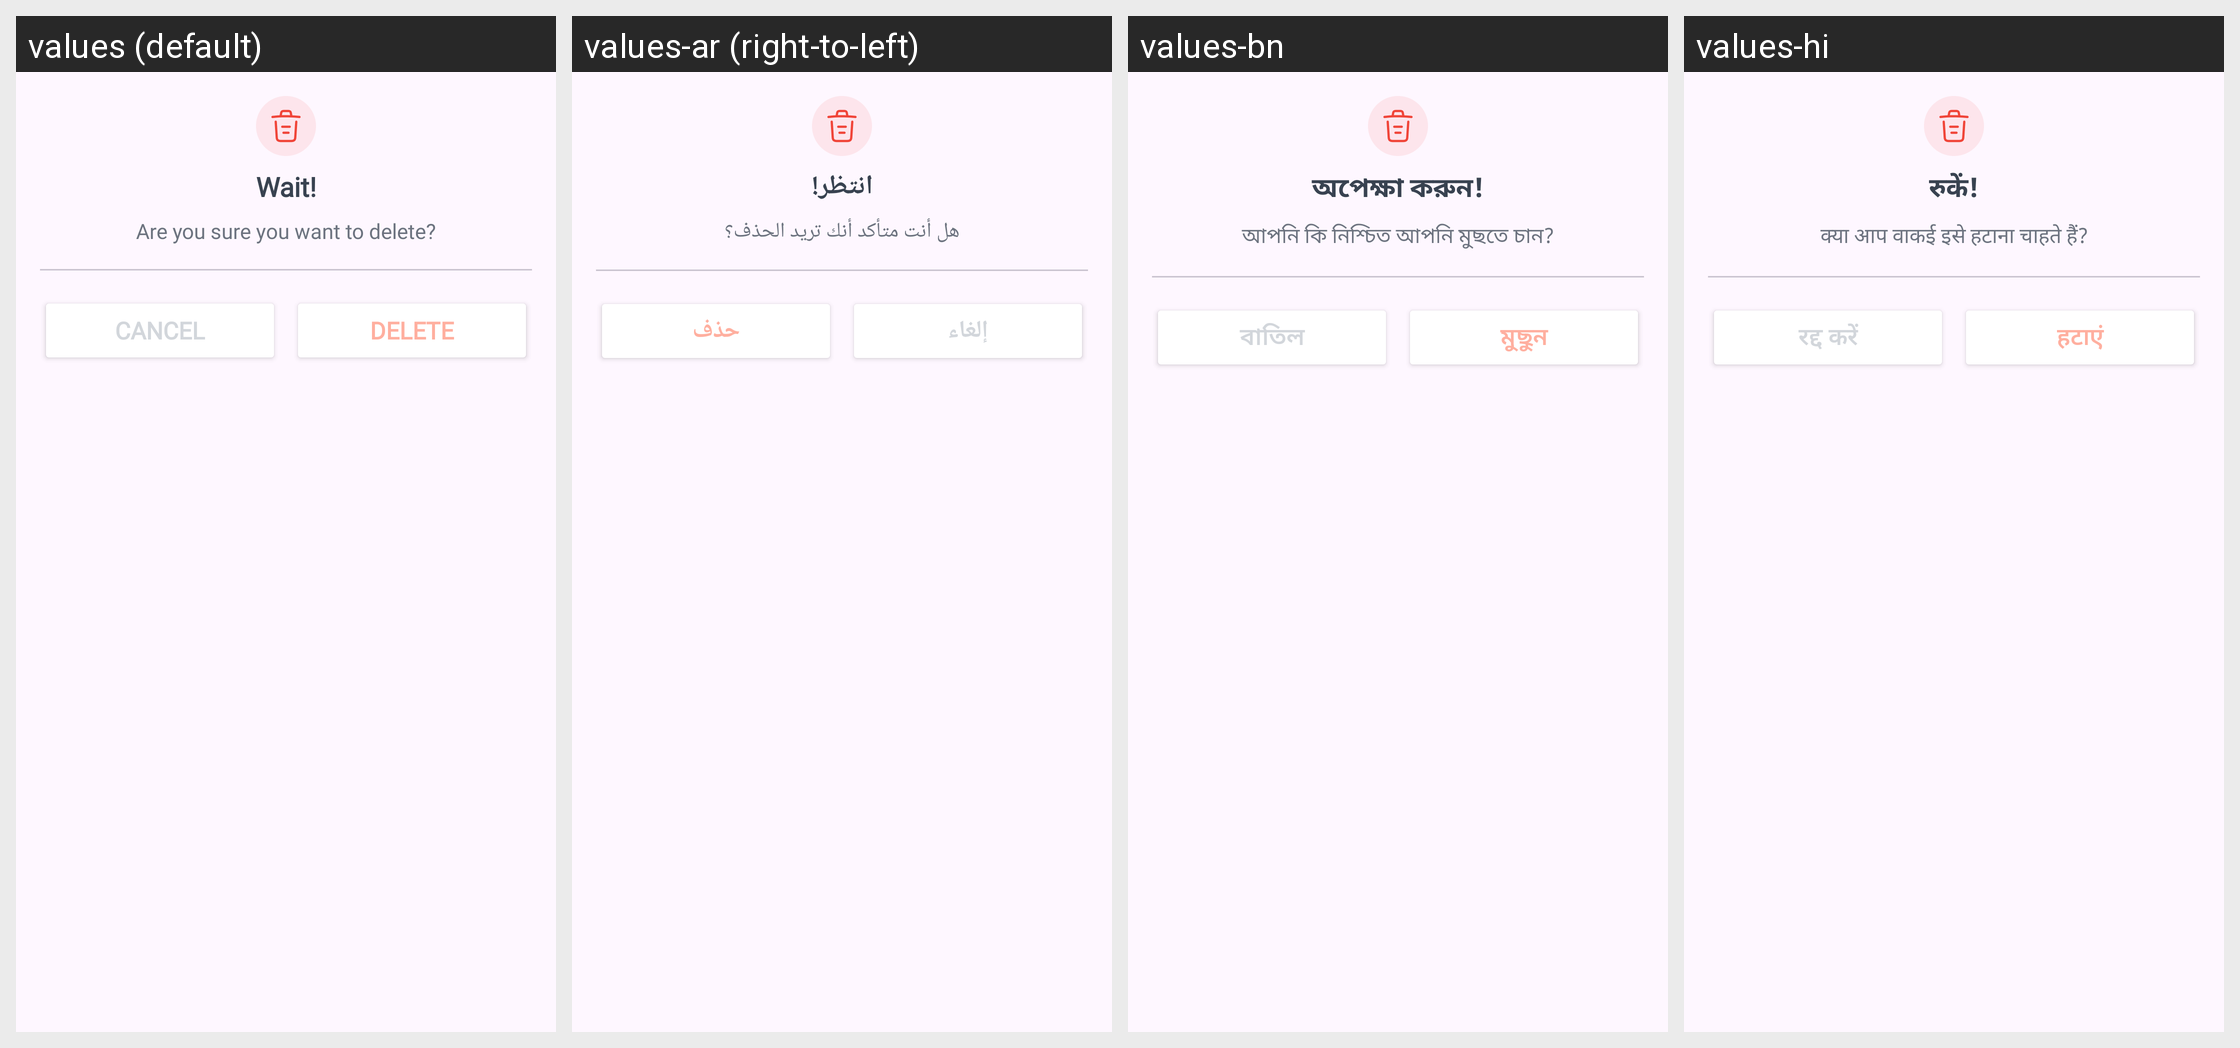

This grid shows one Android layout under several languages. Give, for every string resource on the screen, its name, the default text and each shown locale's text.
Android screen res/layout/delete_dialog.xml rendered under 4 locales, left to right: values (default), values-ar (right-to-left), values-bn, values-hi. Device: Nexus 5 (rendered at 1080×1920; each locale shown at half size, 540×960, under a caption strip naming it); theme Theme.DiaryApp.
Other locales in the repository, not shown: values-en, values-es, values-fr.
Strings drawn on this screen, with the default value and each locale's value (text and hints the layout hard-codes, and strings that could not be matched under every locale, appear in the picture but are not listed):

wait
  values: Wait!
  values-ar: انتظر!
  values-bn: অপেক্ষা করুন!
  values-hi: रुकें!

are_you_sure_you_want_to_delete
  values: Are you sure you want to delete?
  values-ar: هل أنت متأكد أنك تريد الحذف؟
  values-bn: আপনি কি নিশ্চিত আপনি মুছতে চান?
  values-hi: क्या आप वाकई इसे हटाना चाहते हैं?

cancel
  values: Cancel
  values-ar: إلغاء
  values-bn: বাতিল
  values-hi: रद्द करें

delete
  values: Delete
  values-ar: حذف
  values-bn: মুছুন
  values-hi: हटाएं
